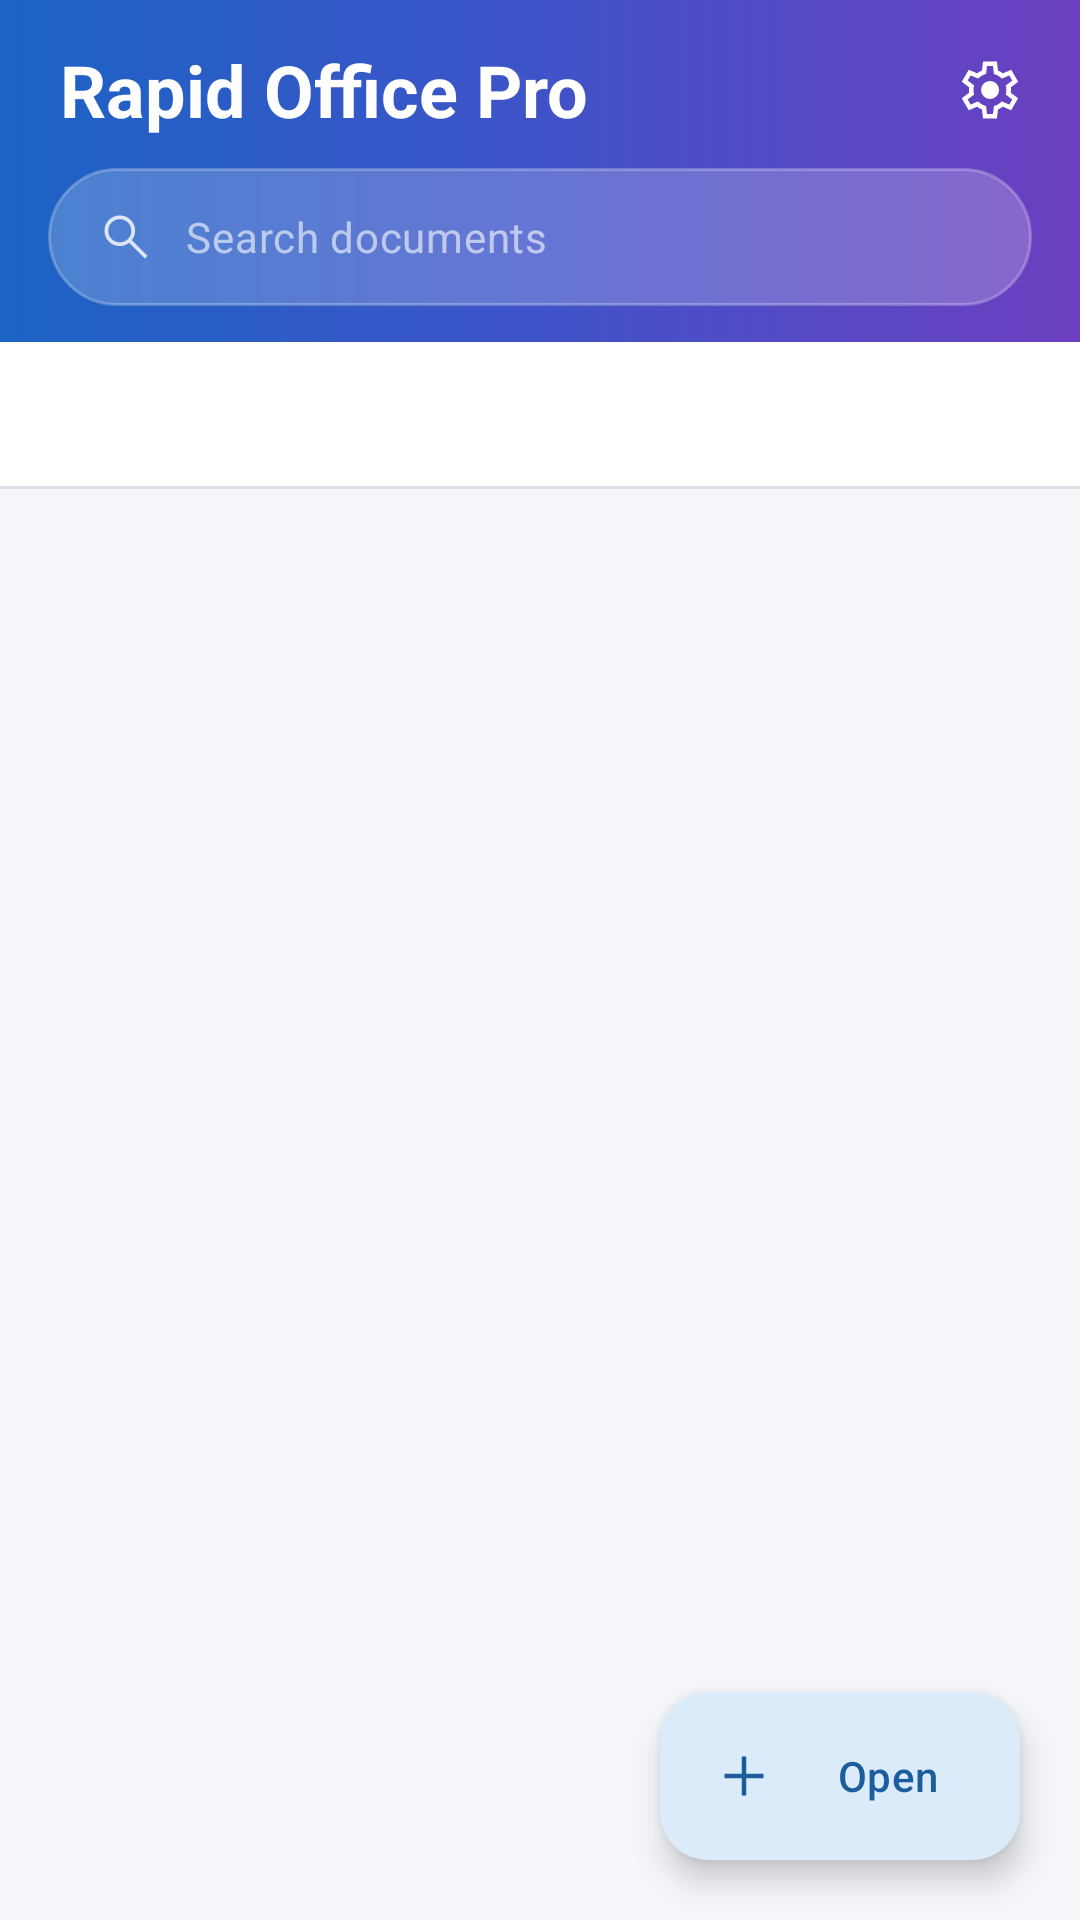

Produce the Android XML layout that renders to this screen, including the resource entries it uses.
<!-- AndroidManifest.xml: application theme Theme.RapidPDF -->
<!-- res/layout/activity_main.xml -->
<?xml version="1.0" encoding="utf-8"?>
<androidx.coordinatorlayout.widget.CoordinatorLayout
    xmlns:android="http://schemas.android.com/apk/res/android"
    xmlns:app="http://schemas.android.com/apk/res-auto"
    android:id="@+id/root"
    android:layout_width="match_parent"
    android:layout_height="match_parent">

    <LinearLayout
        android:id="@+id/content"
        android:layout_width="match_parent"
        android:layout_height="match_parent"
        android:orientation="vertical">

        
        <LinearLayout
            android:id="@+id/header"
            android:layout_width="match_parent"
            android:layout_height="wrap_content"
            android:background="@drawable/bg_header_gradient"
            android:orientation="vertical">

            <LinearLayout
                android:layout_width="match_parent"
                android:layout_height="wrap_content"
                android:gravity="center_vertical"
                android:orientation="horizontal"
                android:paddingStart="20dp"
                android:paddingTop="8dp"
                android:paddingEnd="8dp"
                android:paddingBottom="4dp">

                <TextView
                    android:layout_width="0dp"
                    android:layout_height="wrap_content"
                    android:layout_weight="1"
                    android:text="@string/app_name"
                    android:textAppearance="@style/TextAppearance.Material3.HeadlineSmall"
                    android:textColor="#FFFFFFFF"
                    android:textStyle="bold" />

                <ImageButton
                    android:id="@+id/settingsButton"
                    android:layout_width="44dp"
                    android:layout_height="44dp"
                    android:background="?attr/selectableItemBackgroundBorderless"
                    android:contentDescription="@string/action_settings"
                    android:src="@drawable/ic_settings"
                    app:tint="#FFFFFFFF" />
            </LinearLayout>

            <LinearLayout
                android:layout_width="match_parent"
                android:layout_height="wrap_content"
                android:gravity="center_vertical"
                android:orientation="horizontal"
                android:paddingHorizontal="16dp"
                android:paddingBottom="12dp">

                <LinearLayout
                    android:layout_width="match_parent"
                    android:layout_height="46dp"
                    android:background="@drawable/bg_search_field_translucent"
                    android:gravity="center_vertical"
                    android:orientation="horizontal"
                    android:paddingHorizontal="16dp">

                    <ImageView
                        android:layout_width="20dp"
                        android:layout_height="20dp"
                        android:contentDescription="@null"
                        android:src="@drawable/ic_search"
                        app:tint="#CCFFFFFF" />

                    <EditText
                        android:id="@+id/searchField"
                        android:layout_width="match_parent"
                        android:layout_height="match_parent"
                        android:layout_marginStart="10dp"
                        android:background="@null"
                        android:hint="@string/search_hint"
                        android:imeOptions="actionSearch"
                        android:inputType="text"
                        android:maxLines="1"
                        android:textAppearance="@style/TextAppearance.Material3.BodyMedium"
                        android:textColor="#FFFFFFFF"
                        android:textColorHint="#99FFFFFF" />
                </LinearLayout>
            </LinearLayout>
        </LinearLayout>

        <com.google.android.material.tabs.TabLayout
            android:id="@+id/tabs"
            android:layout_width="match_parent"
            android:layout_height="wrap_content"
            android:background="?attr/colorSurface"
            app:tabGravity="start"
            app:tabIndicatorFullWidth="false"
            app:tabMode="scrollable"
            app:tabPaddingStart="16dp"
            app:tabPaddingEnd="16dp" />

        <View
            android:layout_width="match_parent"
            android:layout_height="1dp"
            android:background="?attr/colorOutline" />

        
        <TextView
            android:id="@+id/searchStatus"
            android:layout_width="match_parent"
            android:layout_height="wrap_content"
            android:background="?attr/colorSurfaceVariant"
            android:paddingHorizontal="20dp"
            android:paddingVertical="8dp"
            android:textAppearance="@style/TextAppearance.Material3.LabelMedium"
            android:textColor="?attr/colorOnSurfaceVariant"
            android:visibility="gone" />

        <FrameLayout
            android:layout_width="match_parent"
            android:layout_height="0dp"
            android:layout_weight="1">

            <androidx.recyclerview.widget.RecyclerView
                android:id="@+id/documentList"
                android:layout_width="match_parent"
                android:layout_height="match_parent"
                android:clipToPadding="false"
                android:paddingBottom="96dp"
                android:scrollbars="vertical" />

            <LinearLayout
                android:id="@+id/emptyView"
                android:layout_width="match_parent"
                android:layout_height="wrap_content"
                android:layout_gravity="center"
                android:gravity="center"
                android:orientation="vertical"
                android:padding="32dp"
                android:visibility="gone">

                <ImageView
                    android:layout_width="72dp"
                    android:layout_height="72dp"
                    android:alpha="0.35"
                    android:contentDescription="@null"
                    android:src="@drawable/ic_description"
                    app:tint="?attr/colorOnSurfaceVariant" />

                <TextView
                    android:id="@+id/emptyTitle"
                    android:layout_width="wrap_content"
                    android:layout_height="wrap_content"
                    android:layout_marginTop="16dp"
                    android:text="@string/empty_recent"
                    android:textAppearance="@style/TextAppearance.Material3.TitleMedium" />

                <TextView
                    android:id="@+id/emptyDetail"
                    android:layout_width="wrap_content"
                    android:layout_height="wrap_content"
                    android:layout_marginTop="4dp"
                    android:alpha="0.7"
                    android:gravity="center"
                    android:text="@string/empty_recent_detail"
                    android:textAppearance="@style/TextAppearance.Material3.BodyMedium" />
            </LinearLayout>
        </FrameLayout>
    </LinearLayout>

    <com.google.android.material.floatingactionbutton.ExtendedFloatingActionButton
        android:id="@+id/openFab"
        android:layout_width="wrap_content"
        android:layout_height="wrap_content"
        android:layout_gravity="bottom|end"
        android:layout_margin="20dp"
        android:text="@string/action_open_file"
        app:icon="@drawable/ic_add" />
</androidx.coordinatorlayout.widget.CoordinatorLayout>
<!-- resources referenced by this layout -->
<resources>
  <!-- drawable bg_header_gradient (drawable) -->
  <?xml version="1.0" encoding="utf-8"?>
  <shape xmlns:android="http://schemas.android.com/apk/res/android"
      android:shape="rectangle">
      <gradient
          android:angle="0"
          android:startColor="@color/header_gradient_start"
          android:centerColor="@color/header_gradient_middle"
          android:endColor="@color/header_gradient_end"
          android:type="linear" />
  </shape>
  <!-- drawable bg_search_field_translucent (drawable) -->
  <?xml version="1.0" encoding="utf-8"?>
  <shape xmlns:android="http://schemas.android.com/apk/res/android" android:shape="rectangle">
      <corners android:radius="24dp" />
      <solid android:color="#33FFFFFF" />
      <stroke android:width="1dp" android:color="#40FFFFFF" />
  </shape>
  <!-- drawable ic_add (drawable) -->
  <?xml version="1.0" encoding="utf-8"?>
  <vector xmlns:android="http://schemas.android.com/apk/res/android"
      android:width="24dp"
      android:height="24dp"
      android:viewportWidth="960"
      android:viewportHeight="960">
      <group android:translateY="960">
          <path
              android:fillColor="@android:color/white"
              android:pathData="M450-450H220v-60h230v-230h60v230h230v60H510v230h-60v-230Z" />
      </group>
  </vector>
  <!-- drawable ic_description (drawable) -->
  <?xml version="1.0" encoding="utf-8"?>
  <vector xmlns:android="http://schemas.android.com/apk/res/android"
      android:width="24dp"
      android:height="24dp"
      android:viewportWidth="960"
      android:viewportHeight="960">
      <group android:translateY="960">
          <path
              android:fillColor="@android:color/white"
              android:pathData="M330-250h300v-60H330v60Zm0-160h300v-60H330v60Zm-77.69 310Q222-100 201-121q-21-21-21-51.31v-615.38Q180-818 201-839q21-21 51.31-21H570l210 210v477.69Q780-142 759-121q-21 21-51.31 21H252.31ZM540-620v-180H252.31q-4.62 0-8.46 3.85-3.85 3.84-3.85 8.46v615.38q0 4.62 3.85 8.46 3.84 3.85 8.46 3.85h455.38q4.62 0 8.46-3.85 3.85-3.84 3.85-8.46V-620H540ZM240-800v180-180V-160v-640Z" />
      </group>
  </vector>
  <!-- drawable ic_search (drawable) -->
  <?xml version="1.0" encoding="utf-8"?>
  <vector xmlns:android="http://schemas.android.com/apk/res/android"
      android:width="24dp"
      android:height="24dp"
      android:viewportWidth="960"
      android:viewportHeight="960">
      <group android:translateY="960">
          <path
              android:fillColor="@android:color/white"
              android:pathData="M781.69-136.92 530.46-388.16q-30 24.77-69 38.77-39 14-80.69 14-102.55 0-173.58-71.01-71.03-71.01-71.03-173.54 0-102.52 71.01-173.6 71.01-71.07 173.54-71.07 102.52 0 173.6 71.03 71.07 71.03 71.07 173.58 0 42.85-14.38 81.85-14.39 39-38.39 67.84l251.23 251.23-42.15 42.16ZM380.77-395.38q77.31 0 130.96-53.66 53.66-53.65 53.66-130.96t-53.66-130.96q-53.65-53.66-130.96-53.66t-130.96 53.66Q196.15-657.31 196.15-580t53.66 130.96q53.65 53.66 130.96 53.66Z" />
      </group>
  </vector>
  <string name="action_open_file">Open</string>
  <string name="action_settings">Settings</string>
  <string name="app_name">Rapid Office Pro</string>
  <string name="empty_recent">No documents yet</string>
  <string name="empty_recent_detail">Tap Open to pick a PDF from your phone.</string>
  <string name="search_hint">Search documents</string>
  <color name="header_gradient_start">#FF1B63C4</color>
  <color name="header_gradient_middle">#FF3F53C8</color>
  <color name="header_gradient_end">#FF6C3FC0</color>
  <color name="brand_blue">#FF2478C8</color>
  <color name="brand_blue_container">#FFDCEBFA</color>
  <color name="brand_blue_dark">#FF1B5E9E</color>
  <color name="surface_dim_light">#FFF4F6F9</color>
  <color name="surface_light">#FFFFFFFF</color>
  <color name="surface_variant_light">#FFEEF1F5</color>
  <color name="on_surface_light">#FF1B1D21</color>
  <color name="on_surface_variant_light">#FF5B6068</color>
  <color name="outline_light">#FFDDE1E7</color>
</resources>
